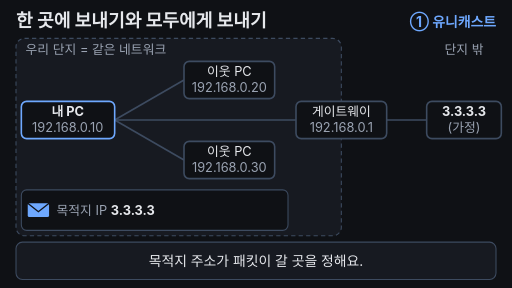
t = 0.00 s
t = 1.71 s: frame unchanged from t = 0.00 s, image omitted
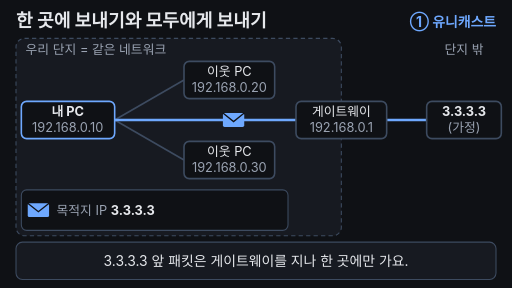
t = 3.30 s
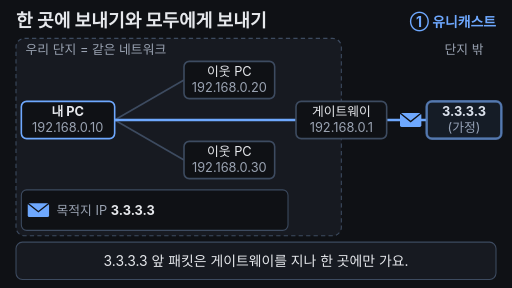
t = 5.04 s
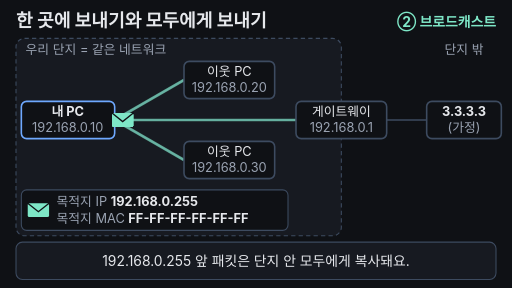
t = 6.72 s
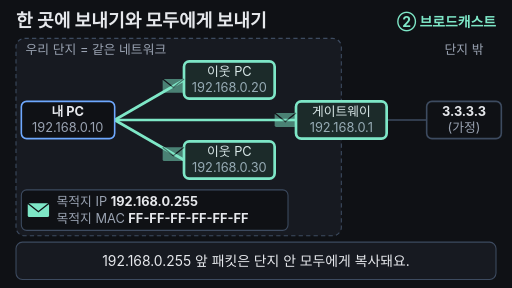
t = 8.34 s

The animated SVG that drew these frames (rendered in a browser with its animation timeline set to each time). Animation: 22 SMIL elements (animate=18,animateTransform=4); frames cover the first 8.34 s, repeats indefinitely.

<svg xmlns="http://www.w3.org/2000/svg" viewBox="0 0 960 540" width="960" height="540">
<rect width="960" height="540" fill="#0f1115"/>
<g font-family="-apple-system,'Apple SD Gothic Neo','Segoe UI',sans-serif">
  <!-- title + mode tag -->
  <text x="30" y="50" font-size="34" font-weight="700" fill="#e6e8ec">한 곳에 보내기와 모두에게 보내기</text>
  <text x="930" y="50" font-size="26" font-weight="700" fill="#6ea8fe" text-anchor="end">① 유니캐스트
    <animate attributeName="opacity" values="1;1;0;0;1" keyTimes="0;0.48;0.5;0.96;1" dur="12s" repeatCount="indefinite"/></text>
  <text x="930" y="50" font-size="26" font-weight="700" fill="#7ee7c7" text-anchor="end" opacity="0">② 브로드캐스트
    <animate attributeName="opacity" values="0;0;1;1;0" keyTimes="0;0.48;0.5;0.96;1" dur="12s" repeatCount="indefinite"/></text>

  <!-- complex (same network) -->
  <rect x="30" y="72" width="610" height="370" rx="16" fill="#171a21" stroke="#3d4b60" stroke-width="2" stroke-dasharray="8 6"/>
  <text x="48" y="102" font-size="24" fill="#9aa3b2">우리 단지 = 같은 네트워크</text>
  <text x="870" y="102" font-size="24" fill="#9aa3b2" text-anchor="middle">단지 밖</text>

  <!-- base wires -->
  <g stroke="#3d4b60" stroke-width="3">
    <line x1="215" y1="225" x2="345" y2="150"/>
    <line x1="215" y1="225" x2="345" y2="300"/>
    <line x1="215" y1="225" x2="555" y2="225"/>
    <line x1="725" y1="225" x2="800" y2="225"/>
  </g>
  <!-- unicast route -->
  <line x1="215" y1="225" x2="800" y2="225" stroke="#6ea8fe" stroke-width="5" opacity="0">
    <animate attributeName="opacity" values="0;0;1;1;0;0" keyTimes="0;0.19;0.21;0.45;0.48;1" dur="12s" repeatCount="indefinite"/></line>
  <!-- broadcast routes -->
  <g stroke="#7ee7c7" stroke-width="5" opacity="0">
    <line x1="215" y1="225" x2="345" y2="150"/>
    <line x1="215" y1="225" x2="345" y2="300"/>
    <line x1="215" y1="225" x2="555" y2="225"/>
    <animate attributeName="opacity" values="0;0;1;1;0;0" keyTimes="0;0.54;0.57;0.95;0.98;1" dur="12s" repeatCount="indefinite"/>
  </g>
  <!-- blocked: gateway -> outside -->
  <line x1="725" y1="225" x2="800" y2="225" stroke="#ffb454" stroke-width="4" stroke-dasharray="6 6" opacity="0">
    <animate attributeName="opacity" values="0;0;1;1;0;0" keyTimes="0;0.73;0.76;0.95;0.98;1" dur="12s" repeatCount="indefinite"/></line>

  <!-- devices -->
  <g font-size="24" text-anchor="middle">
    <rect x="40" y="190" width="175" height="70" rx="10" fill="#0f1115" stroke="#6ea8fe" stroke-width="3"/>
    <text x="127" y="218" fill="#e6e8ec" font-weight="700">내 PC</text>
    <text x="127" y="248" fill="#9aa3b2">192.168.0.10</text>

    <rect x="345" y="115" width="170" height="70" rx="10" fill="#0f1115" stroke="#3d4b60" stroke-width="3"/>
    <text x="430" y="143" fill="#e6e8ec">이웃 PC</text>
    <text x="430" y="173" fill="#9aa3b2">192.168.0.20</text>

    <rect x="345" y="265" width="170" height="70" rx="10" fill="#0f1115" stroke="#3d4b60" stroke-width="3"/>
    <text x="430" y="293" fill="#e6e8ec">이웃 PC</text>
    <text x="430" y="323" fill="#9aa3b2">192.168.0.30</text>

    <rect x="555" y="190" width="170" height="70" rx="10" fill="#0f1115" stroke="#3d4b60" stroke-width="3"/>
    <text x="640" y="218" fill="#e6e8ec">게이트웨이</text>
    <text x="640" y="248" fill="#9aa3b2">192.168.0.1</text>

    <rect x="800" y="190" width="140" height="70" rx="10" fill="#0f1115" stroke="#3d4b60" stroke-width="3"/>
    <text x="870" y="218" fill="#e6e8ec" font-weight="700">3.3.3.3</text>
    <text x="870" y="248" fill="#9aa3b2">(가정)</text>
  </g>

  <!-- arrival highlights -->
  <rect x="800" y="190" width="140" height="70" rx="10" fill="#6ea8fe" fill-opacity="0.15" stroke="#6ea8fe" stroke-width="5" opacity="0">
    <animate attributeName="opacity" values="0;0;1;1;0;0" keyTimes="0;0.41;0.43;0.46;0.49;1" dur="12s" repeatCount="indefinite"/></rect>
  <g fill="#7ee7c7" fill-opacity="0.12" stroke="#7ee7c7" stroke-width="5" opacity="0">
    <rect x="345" y="115" width="170" height="70" rx="10"/>
    <rect x="345" y="265" width="170" height="70" rx="10"/>
    <rect x="555" y="190" width="170" height="70" rx="10"/>
    <animate attributeName="opacity" values="0;0;1;1;0;0" keyTimes="0;0.67;0.69;0.95;0.98;1" dur="12s" repeatCount="indefinite"/>
  </g>

  <!-- stop mark -->
  <g opacity="0">
    <circle cx="762" cy="225" r="20" fill="#0f1115" stroke="#ffb454" stroke-width="4"/>
    <path d="M752 215 L772 235 M772 215 L752 235" stroke="#ffb454" stroke-width="4" stroke-linecap="round"/>
    <text x="870" y="305" font-size="24" fill="#ffb454" text-anchor="middle" font-weight="700">밖으로는</text>
    <text x="870" y="337" font-size="24" fill="#ffb454" text-anchor="middle" font-weight="700">안 나가요</text>
    <animate attributeName="opacity" values="0;0;1;1;0;0" keyTimes="0;0.73;0.76;0.95;0.98;1" dur="12s" repeatCount="indefinite"/>
  </g>

  <!-- packets (moving: 4) -->
  <defs>
    <g id="env"><rect x="-20" y="-13" width="40" height="26" rx="3"/><path d="M-20 -13 L0 3 L20 -13" fill="none" stroke="#0f1115" stroke-width="2.5"/></g>
  </defs>
  <g fill="#6ea8fe" opacity="0">
    <use href="#env"/>
    <animateTransform attributeName="transform" type="translate" values="230,225;230,225;535,225;745,225;770,225;770,225" keyTimes="0;0.2;0.31;0.35;0.42;1" dur="12s" repeatCount="indefinite"/>
    <animate attributeName="opacity" values="0;0;1;1;0;0" keyTimes="0;0.19;0.2;0.42;0.45;1" dur="12s" repeatCount="indefinite"/>
  </g>
  <g fill="#7ee7c7" opacity="0">
    <use href="#env"/>
    <animateTransform attributeName="transform" type="translate" values="230,225;230,225;230,225;325,161;325,161" keyTimes="0;0.55;0.57;0.68;1" dur="12s" repeatCount="indefinite"/>
    <animate attributeName="opacity" values="0;0;1;1;0;0" keyTimes="0;0.54;0.55;0.68;0.71;1" dur="12s" repeatCount="indefinite"/>
  </g>
  <g fill="#7ee7c7" opacity="0">
    <use href="#env"/>
    <animateTransform attributeName="transform" type="translate" values="230,225;230,225;230,225;325,289;325,289" keyTimes="0;0.55;0.57;0.68;1" dur="12s" repeatCount="indefinite"/>
    <animate attributeName="opacity" values="0;0;1;1;0;0" keyTimes="0;0.54;0.55;0.68;0.71;1" dur="12s" repeatCount="indefinite"/>
  </g>
  <g fill="#7ee7c7" opacity="0">
    <use href="#env"/>
    <animateTransform attributeName="transform" type="translate" values="230,225;230,225;230,225;535,225;535,225" keyTimes="0;0.55;0.57;0.68;1" dur="12s" repeatCount="indefinite"/>
    <animate attributeName="opacity" values="0;0;1;1;0;0" keyTimes="0;0.54;0.55;0.68;0.71;1" dur="12s" repeatCount="indefinite"/>
  </g>

  <!-- packet header card -->
  <rect x="40" y="356" width="500" height="76" rx="10" fill="#0f1115" stroke="#3d4b60" stroke-width="2"/>
  <g font-size="24">
    <g>
      <g fill="#6ea8fe" transform="translate(72,394)"><use href="#env"/></g>
      <text x="106" y="403" fill="#9aa3b2">목적지 IP  <tspan fill="#e6e8ec" font-weight="700">3.3.3.3</tspan></text>
      <animate attributeName="opacity" values="1;1;0;0;1" keyTimes="0;0.48;0.5;0.96;1" dur="12s" repeatCount="indefinite"/>
    </g>
    <g opacity="0">
      <g fill="#7ee7c7" transform="translate(72,394)"><use href="#env"/></g>
      <text x="106" y="386" fill="#9aa3b2">목적지 IP  <tspan fill="#e6e8ec" font-weight="700">192.168.0.255</tspan></text>
      <text x="106" y="418" fill="#9aa3b2">목적지 MAC  <tspan fill="#e6e8ec" font-weight="700">FF-FF-FF-FF-FF-FF</tspan></text>
      <animate attributeName="opacity" values="0;0;1;1;0" keyTimes="0;0.48;0.5;0.96;1" dur="12s" repeatCount="indefinite"/>
    </g>
  </g>

  <!-- subtitle bar -->
  <rect x="30" y="454" width="900" height="70" rx="12" fill="#171a21" stroke="#3d4b60" stroke-width="2"/>
  <g font-size="26" text-anchor="middle">
    <text x="480" y="498" fill="#e6e8ec">목적지 주소가 패킷이 갈 곳을 정해요.
      <animate attributeName="opacity" values="1;1;0;0;1" keyTimes="0;0.16;0.18;0.975;1" dur="12s" repeatCount="indefinite"/></text>
    <text x="480" y="498" fill="#e6e8ec" opacity="0">3.3.3.3 앞 패킷은 게이트웨이를 지나 한 곳에만 가요.
      <animate attributeName="opacity" values="0;0;1;1;0;0" keyTimes="0;0.18;0.2;0.46;0.48;1" dur="12s" repeatCount="indefinite"/></text>
    <text x="480" y="498" fill="#e6e8ec" opacity="0">192.168.0.255 앞 패킷은 단지 안 모두에게 복사돼요.
      <animate attributeName="opacity" values="0;0;1;1;0;0" keyTimes="0;0.48;0.5;0.74;0.76;1" dur="12s" repeatCount="indefinite"/></text>
    <text x="480" y="498" fill="#7ee7c7" font-weight="700" opacity="0">유니캐스트 = 한 곳, 브로드캐스트 = 같은 범위 모두
      <animate attributeName="opacity" values="0;0;1;1;0;0" keyTimes="0;0.76;0.78;0.95;0.975;1" dur="12s" repeatCount="indefinite"/></text>
  </g>
</g>
</svg>
